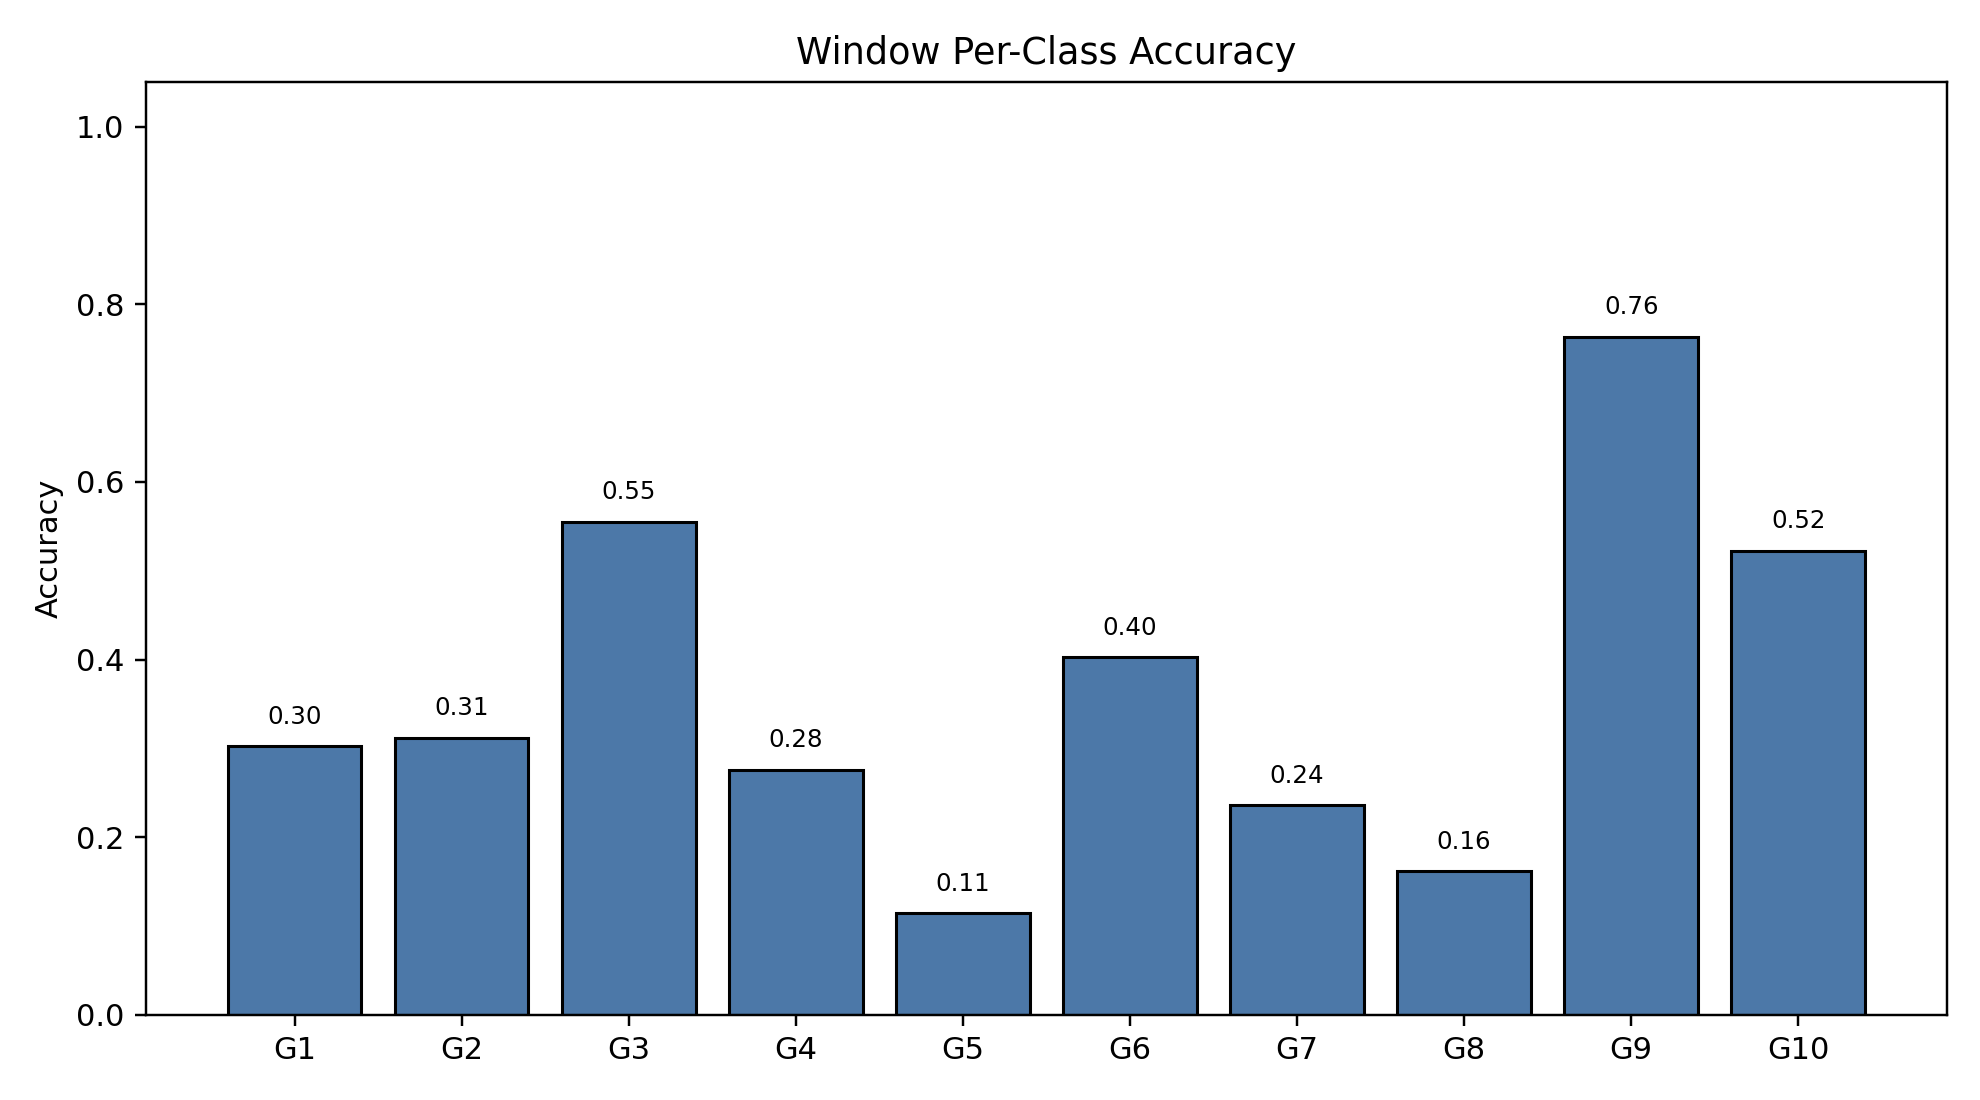

The data file committed next to this chart (first rows):
class_index, gesture_id, support, correct, accuracy
0, 1, 791, 239, 0.3021
1, 2, 692, 216, 0.3121
2, 3, 766, 425, 0.5548
3, 4, 743, 205, 0.2759
4, 5, 735, 84, 0.1143
5, 6, 763, 307, 0.4024
6, 7, 755, 178, 0.2358
7, 8, 706, 114, 0.1615
8, 9, 688, 525, 0.7631
9, 10, 683, 357, 0.5227
